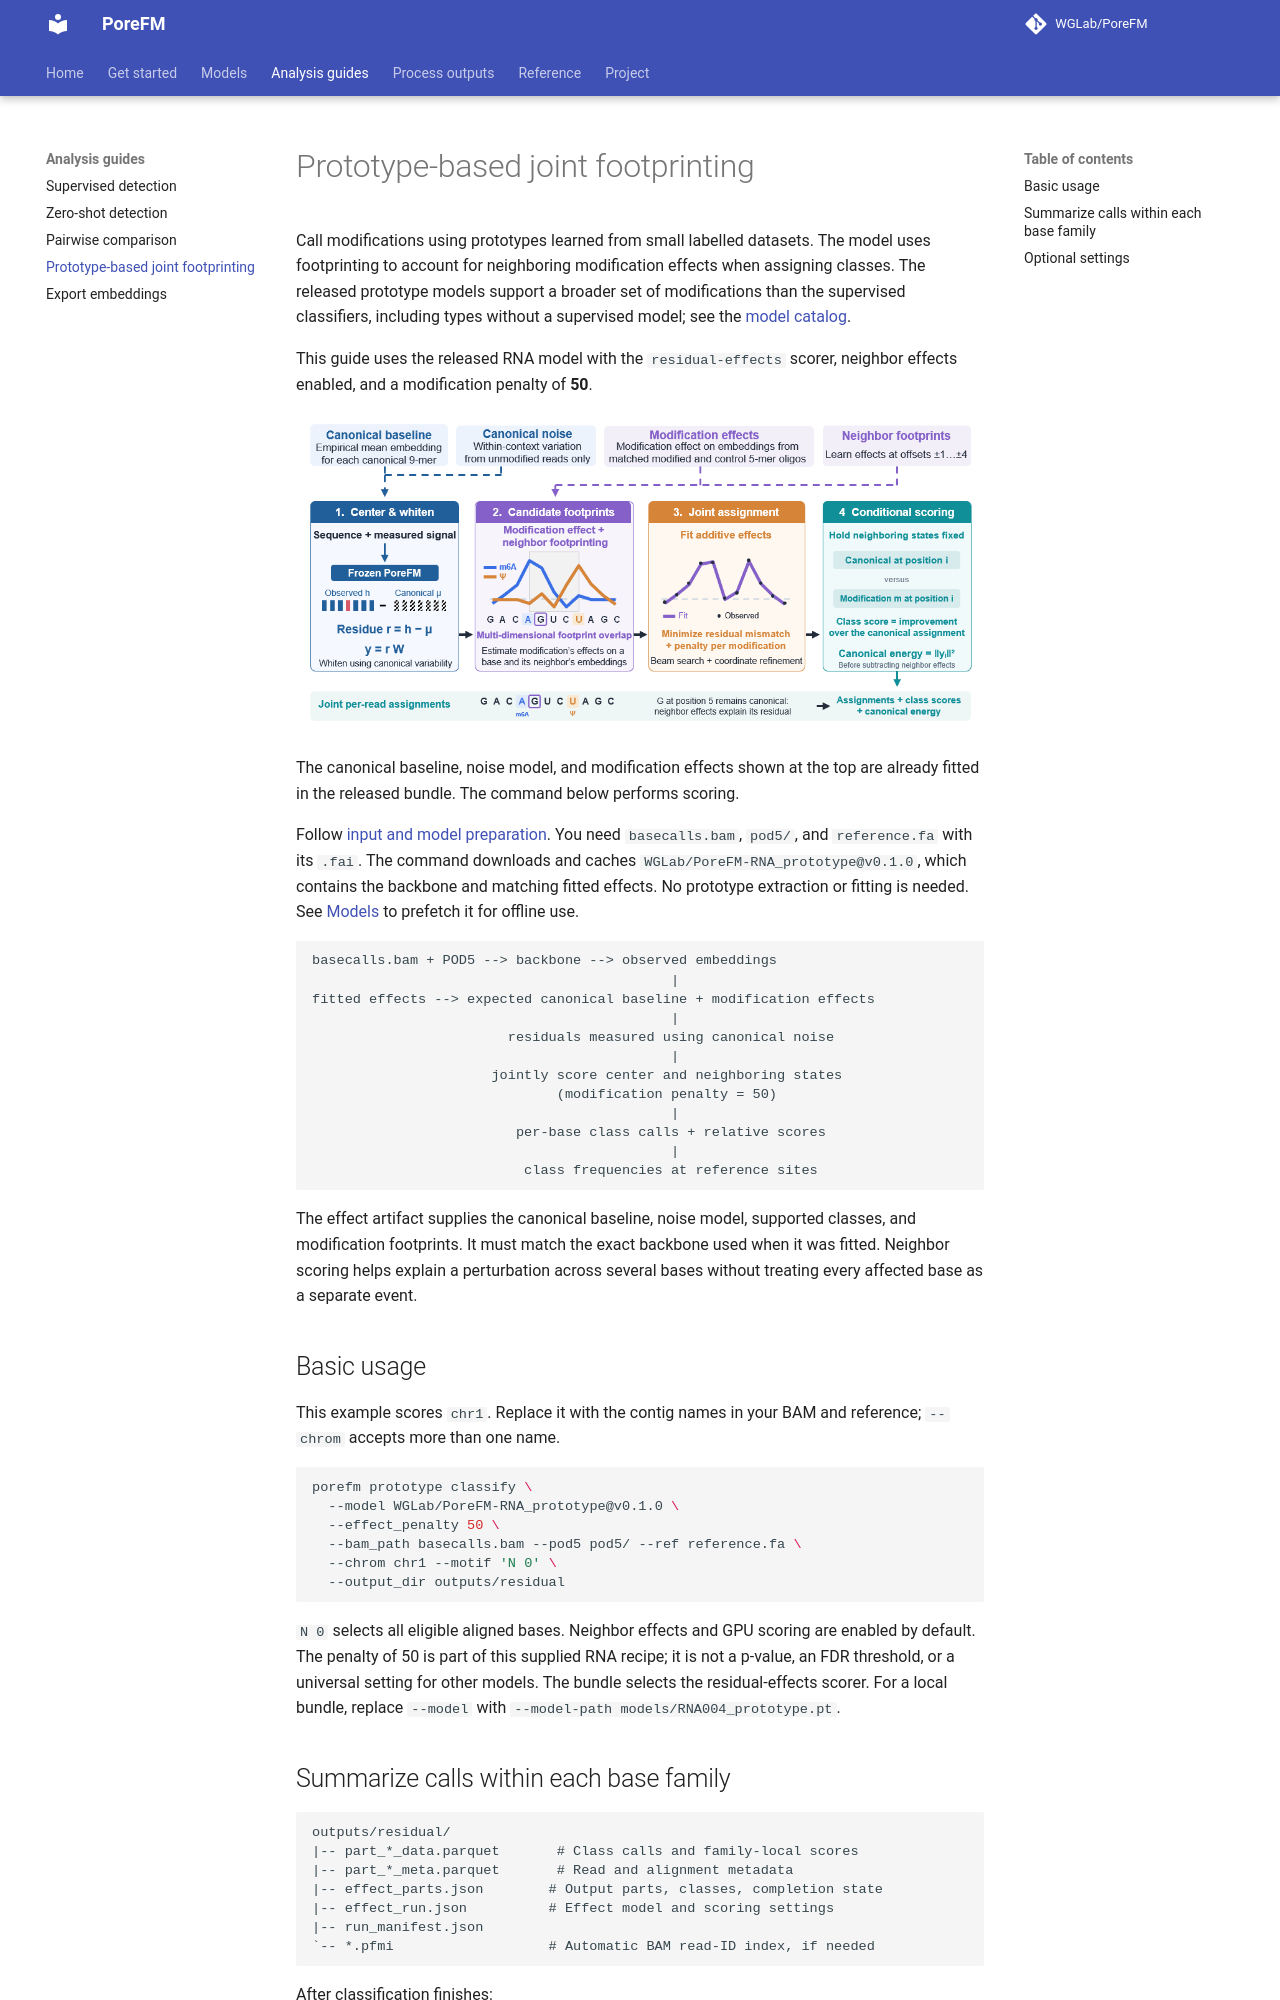

repository: WGLab/PoreFM · page: guides/residual-prototypes/index.html · generator: mkdocs

# Prototype-based joint footprinting

Call modifications using prototypes learned from small labelled datasets.
The model uses footprinting to account for neighboring modification effects
when assigning classes. The released prototype models support a broader set
of modifications than the supervised classifiers, including types without a
supervised model; see the [model catalog](../models.md).

This guide uses the released RNA model with the `residual-effects` scorer,
neighbor effects enabled, and a modification penalty of **50**.

[![Prototype-based joint footprinting: canonical baseline and noise, modification effects, joint assignment, and conditional scoring.](../git_proto.png){ .porefm-diagram }](../git_proto.png)

The canonical baseline, noise model, and modification effects shown at the top
are already fitted in the released bundle. The command below performs scoring.

Follow [input and model preparation](inputs.md). You need `basecalls.bam`,
`pod5/`, and `reference.fa` with its `.fai`. The command downloads and caches
`WGLab/PoreFM-RNA_prototype@v0.1.0`, which contains the backbone and matching
fitted effects. No prototype extraction or fitting is needed. See
[Models](../models.md#prefetching-and-offline-use) to prefetch it for offline use.

```text
basecalls.bam + POD5 --> backbone --> observed embeddings
                                            |
fitted effects --> expected canonical baseline + modification effects
                                            |
                        residuals measured using canonical noise
                                            |
                      jointly score center and neighboring states
                              (modification penalty = 50)
                                            |
                         per-base class calls + relative scores
                                            |
                          class frequencies at reference sites
```

The effect artifact supplies the canonical baseline, noise model, supported
classes, and modification footprints. It must match the exact backbone used
when it was fitted. Neighbor scoring helps explain a perturbation across
several bases without treating every affected base as a separate event.

## Basic usage

This example scores `chr1`. Replace it with the contig names in your BAM and
reference; `--chrom` accepts more than one name.

```bash
porefm prototype classify \
  --model WGLab/PoreFM-RNA_prototype@v0.1.0 \
  --effect_penalty 50 \
  --bam_path basecalls.bam --pod5 pod5/ --ref reference.fa \
  --chrom chr1 --motif 'N 0' \
  --output_dir outputs/residual
```

`N 0` selects all eligible aligned bases. Neighbor effects and GPU scoring
are enabled by default. The penalty of 50 is part of this supplied RNA recipe;
it is not a p-value, an FDR threshold, or a universal setting for other models.
The bundle selects the residual-effects scorer. For a local bundle, replace
`--model` with `--model-path models/RNA004_prototype.pt`.
